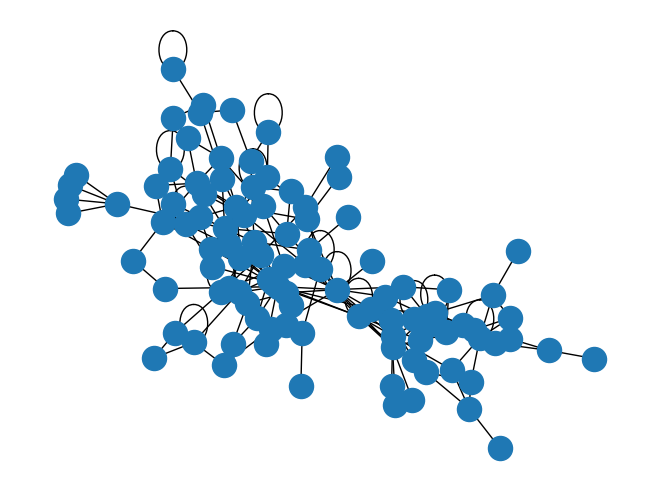

Python code for this plot:
import random
import networkx as nx
import matplotlib.pyplot as plt


G = nx.Graph()
N = 100
M = 3
m0 = 3
alpha = 0.01

communities = [[], [], []]

""" Initialisation """
for i in range(M):
    G.add_node(i*3 + 0)
    G.add_node(i*3 + 1)
    G.add_node(i*3 + 2)

    G.add_edge(i*3 + 0, i*3 + 1)
    G.add_edge(i*3 + 1, i*3 + 2)
    G.add_edge(i*3 + 2, i*3 + 0)

    communities[i].append(i*3 + 0)
    communities[i].append(i*3 + 1)
    communities[i].append(i*3 + 3)


""" Growth """
for i in range(M, N+M):
    c_no = random.randint(0, 2)
    communities[c_no].append(i)
    G.add_node(i)

    deg = random.randint(1, m0)
    for j in range(deg):
        # pick a random node
        v = random.choice(communities[c_no])
        G.add_edge(i, v)

nx.draw(G)
plt.savefig("a.png")
